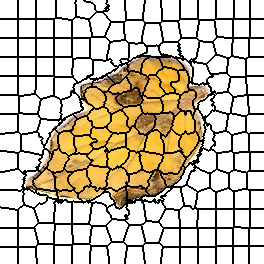

Values plotted in this chart, from the file beside it:
0, 0, 0, 0, 0, 0, 0, 0, 0, 0, 0, 0, 0, 0, 0, 0, 0, 0, 1, 1, 1, 1, 1, 1
0, 0, 0, 0, 0, 0, 0, 0, 0, 0, 0, 0, 0, 0, 0, 0, 0, 0, 1, 1, 1, 1, 1, 1
0, 0, 0, 0, 0, 0, 0, 0, 0, 0, 0, 0, 0, 0, 0, 0, 0, 0, 1, 1, 1, 1, 1, 1
0, 0, 0, 0, 0, 0, 0, 0, 0, 0, 0, 0, 0, 0, 0, 0, 0, 0, 1, 1, 1, 1, 1, 1
0, 0, 0, 0, 0, 0, 0, 0, 0, 0, 0, 0, 0, 0, 0, 0, 0, 0, 1, 1, 1, 1, 1, 1
0, 0, 0, 0, 0, 0, 0, 0, 0, 0, 0, 0, 0, 0, 0, 0, 0, 0, 1, 1, 1, 1, 1, 1
0, 0, 0, 0, 0, 0, 0, 0, 0, 0, 0, 0, 0, 0, 0, 0, 0, 0, 1, 1, 1, 1, 1, 1
0, 0, 0, 0, 0, 0, 0, 0, 0, 0, 0, 0, 0, 0, 0, 0, 0, 0, 1, 1, 1, 1, 1, 1
0, 0, 0, 0, 0, 0, 0, 0, 0, 0, 0, 0, 0, 0, 0, 0, 0, 0, 1, 1, 1, 1, 1, 1
0, 0, 0, 0, 0, 0, 0, 0, 0, 0, 0, 0, 0, 0, 0, 0, 0, 0, 1, 1, 1, 1, 1, 1
0, 0, 0, 0, 0, 0, 0, 0, 0, 0, 0, 0, 0, 0, 0, 0, 0, 0, 1, 1, 1, 1, 1, 1
0, 0, 0, 0, 0, 0, 0, 0, 0, 0, 0, 0, 0, 0, 0, 0, 0, 0, 1, 1, 1, 1, 1, 1
0, 0, 0, 0, 0, 0, 0, 0, 0, 0, 0, 0, 0, 0, 0, 0, 0, 0, 1, 1, 1, 1, 1, 1
0, 0, 0, 0, 0, 0, 0, 0, 0, 0, 0, 0, 0, 0, 0, 0, 0, 0, 1, 1, 1, 1, 1, 1
0, 0, 0, 0, 0, 0, 0, 0, 0, 0, 0, 0, 0, 0, 0, 0, 0, 0, 1, 1, 1, 1, 1, 1
0, 0, 0, 0, 0, 0, 0, 0, 0, 0, 0, 0, 0, 0, 0, 0, 0, 0, 1, 1, 1, 1, 1, 1
0, 0, 0, 0, 0, 0, 0, 0, 0, 0, 0, 0, 0, 0, 0, 0, 0, 0, 1, 1, 1, 1, 1, 1
0, 0, 0, 0, 0, 0, 0, 0, 0, 0, 0, 0, 0, 0, 0, 0, 0, 0, 1, 1, 1, 1, 1, 1
0, 0, 0, 0, 0, 0, 0, 0, 0, 0, 0, 0, 0, 0, 0, 0, 0, 0, 1, 1, 1, 1, 1, 1
18, 18, 18, 18, 18, 18, 18, 18, 18, 18, 18, 18, 18, 18, 18, 18, 18, 18, 19, 19, 19, 19, 19, 19
18, 18, 18, 18, 18, 18, 18, 18, 18, 18, 18, 18, 18, 18, 18, 18, 18, 18, 19, 19, 19, 19, 19, 19
18, 18, 18, 18, 18, 18, 18, 18, 18, 18, 18, 18, 18, 18, 18, 18, 18, 18, 19, 19, 19, 19, 19, 19
18, 18, 18, 18, 18, 18, 18, 18, 18, 18, 18, 18, 18, 18, 18, 18, 18, 18, 19, 19, 19, 19, 19, 19
18, 18, 18, 18, 18, 18, 18, 18, 18, 18, 18, 18, 18, 18, 18, 18, 18, 18, 19, 19, 19, 19, 19, 19
18, 18, 18, 18, 18, 18, 18, 18, 18, 18, 18, 18, 18, 18, 18, 18, 18, 18, 19, 19, 19, 19, 19, 19
18, 18, 18, 18, 18, 18, 18, 18, 18, 18, 18, 18, 18, 18, 18, 18, 18, 18, 19, 19, 19, 19, 19, 19
18, 18, 18, 18, 18, 18, 18, 18, 18, 18, 18, 18, 18, 18, 18, 18, 18, 18, 19, 19, 19, 19, 19, 19
18, 18, 18, 18, 18, 18, 18, 18, 18, 18, 18, 18, 18, 18, 18, 18, 18, 18, 19, 19, 19, 19, 19, 19
18, 18, 18, 18, 18, 18, 18, 18, 18, 18, 18, 18, 18, 18, 18, 18, 18, 18, 19, 19, 19, 19, 19, 19
18, 18, 18, 18, 18, 18, 18, 18, 18, 18, 18, 18, 18, 18, 18, 18, 18, 18, 19, 19, 19, 19, 19, 19
18, 18, 18, 18, 18, 18, 18, 18, 18, 18, 18, 18, 18, 18, 18, 18, 18, 18, 19, 19, 19, 19, 19, 19
18, 18, 18, 18, 18, 18, 18, 18, 18, 18, 18, 18, 18, 18, 18, 18, 18, 18, 19, 19, 19, 19, 19, 19
18, 18, 18, 18, 18, 18, 18, 18, 18, 18, 18, 18, 18, 18, 18, 18, 18, 18, 19, 19, 19, 19, 19, 19
18, 18, 18, 18, 18, 18, 18, 18, 18, 18, 18, 18, 18, 18, 18, 18, 18, 18, 19, 19, 19, 19, 19, 19
18, 18, 18, 18, 18, 18, 18, 18, 18, 18, 18, 18, 18, 18, 18, 18, 18, 18, 19, 19, 19, 19, 19, 19
18, 18, 18, 18, 18, 18, 18, 18, 18, 18, 18, 18, 18, 18, 18, 18, 18, 18, 19, 19, 19, 19, 19, 19
18, 18, 18, 18, 18, 18, 18, 18, 18, 18, 18, 18, 18, 18, 18, 18, 18, 18, 19, 19, 19, 19, 19, 19
18, 18, 18, 18, 18, 18, 18, 18, 18, 18, 18, 18, 18, 18, 18, 18, 18, 18, 19, 19, 19, 19, 19, 19
32, 32, 32, 32, 32, 32, 32, 32, 32, 32, 32, 32, 32, 32, 32, 32, 32, 32, 33, 33, 33, 33, 33, 33
32, 32, 32, 32, 32, 32, 32, 32, 32, 32, 32, 32, 32, 32, 32, 32, 32, 32, 33, 33, 33, 33, 33, 33
32, 32, 32, 32, 32, 32, 32, 32, 32, 32, 32, 32, 32, 32, 32, 32, 32, 32, 33, 33, 33, 33, 33, 33
32, 32, 32, 32, 32, 32, 32, 32, 32, 32, 32, 32, 32, 32, 32, 32, 32, 32, 33, 33, 33, 33, 33, 33
32, 32, 32, 32, 32, 32, 32, 32, 32, 32, 32, 32, 32, 32, 32, 32, 32, 32, 33, 33, 33, 33, 33, 33
32, 32, 32, 32, 32, 32, 32, 32, 32, 32, 32, 32, 32, 32, 32, 32, 32, 32, 33, 33, 33, 33, 33, 33
32, 32, 32, 32, 32, 32, 32, 32, 32, 32, 32, 32, 32, 32, 32, 32, 32, 32, 33, 33, 33, 33, 33, 33
32, 32, 32, 32, 32, 32, 32, 32, 32, 32, 32, 32, 32, 32, 32, 32, 32, 32, 33, 33, 33, 33, 33, 33
32, 32, 32, 32, 32, 32, 32, 32, 32, 32, 32, 32, 32, 32, 32, 32, 32, 32, 33, 33, 33, 33, 33, 33
32, 32, 32, 32, 32, 32, 32, 32, 32, 32, 32, 32, 32, 32, 32, 32, 32, 32, 33, 33, 33, 33, 33, 33
32, 32, 32, 32, 32, 32, 32, 32, 32, 32, 32, 32, 32, 32, 32, 32, 32, 32, 33, 33, 33, 33, 33, 33
32, 32, 32, 32, 32, 32, 32, 32, 32, 32, 32, 32, 32, 32, 32, 32, 32, 32, 33, 33, 33, 33, 33, 33
32, 32, 32, 32, 32, 32, 32, 32, 32, 32, 32, 32, 32, 32, 32, 32, 32, 32, 33, 33, 33, 33, 33, 33
32, 32, 32, 32, 32, 32, 32, 32, 32, 32, 32, 32, 32, 32, 32, 32, 32, 32, 33, 33, 33, 33, 33, 33
32, 32, 32, 32, 32, 32, 32, 32, 32, 32, 32, 32, 32, 32, 32, 32, 32, 32, 33, 33, 33, 33, 33, 33
32, 32, 32, 32, 32, 32, 32, 32, 32, 32, 32, 32, 32, 32, 32, 32, 32, 32, 33, 33, 33, 33, 33, 33
32, 32, 32, 32, 32, 32, 32, 32, 32, 32, 32, 32, 32, 32, 32, 32, 32, 32, 33, 33, 33, 33, 33, 33
32, 32, 32, 32, 32, 32, 32, 32, 32, 32, 32, 32, 32, 32, 32, 32, 32, 32, 33, 33, 33, 33, 33, 33
32, 32, 32, 32, 32, 32, 32, 32, 32, 32, 32, 32, 32, 32, 32, 32, 32, 32, 33, 33, 33, 33, 33, 33
51, 51, 51, 51, 51, 51, 51, 51, 51, 51, 51, 51, 51, 51, 51, 51, 51, 51, 52, 52, 52, 52, 52, 52
51, 51, 51, 51, 51, 51, 51, 51, 51, 51, 51, 51, 51, 51, 51, 51, 51, 51, 52, 52, 52, 52, 52, 52
51, 51, 51, 51, 51, 51, 51, 51, 51, 51, 51, 51, 51, 51, 51, 51, 51, 51, 52, 52, 52, 52, 52, 52
51, 51, 51, 51, 51, 51, 51, 51, 51, 51, 51, 51, 51, 51, 51, 51, 51, 51, 52, 52, 52, 52, 52, 52
... 203 more rows
